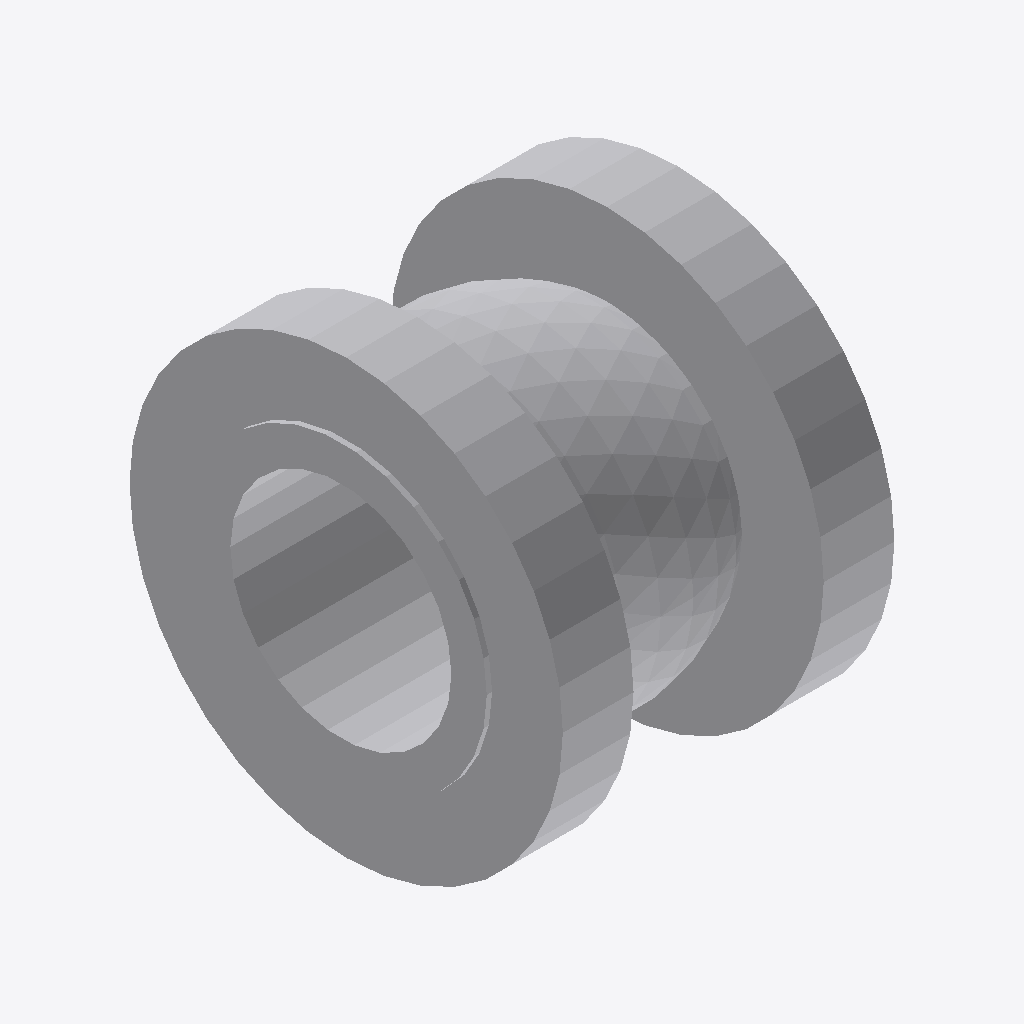
Isometric view of an IFC building model (IFC-SPF (STEP), schema IFC4, length unit millimetre), seen from the south-west, elements coloured by IFC class: 1 other element (light grey).
Extent 0.193 m × 0.245 m × 0.245 m (x, y, z). Elements (1): 1 IfcValve.

HEADER;
FILE_DESCRIPTION(('GeoIFCNet file'),'');
FILE_NAME('','1995-11-18T09:00:00',('YaMiSo'),('XUT_BIM606'),'ifcopenshell 0.7.0','','None');
FILE_SCHEMA(('IFC4'));
ENDSEC;
DATA;
#1=IFCPROJECT('0hPzltDDjDL9sGC08lIUKC',$,'My Project',$,$,$,$,(#67),#45);
#673=IFCSITE('001trkbCrCXQWmLilqO$ZU',#672,'My Site',$,$,$,$,$,$,$,$,$,$,$);
#671=IFCVALVE('0WHNj6qszDDOcUcO4bBIjI',#51,$,$,$,#682,#670,$,$);
ENDSEC;
